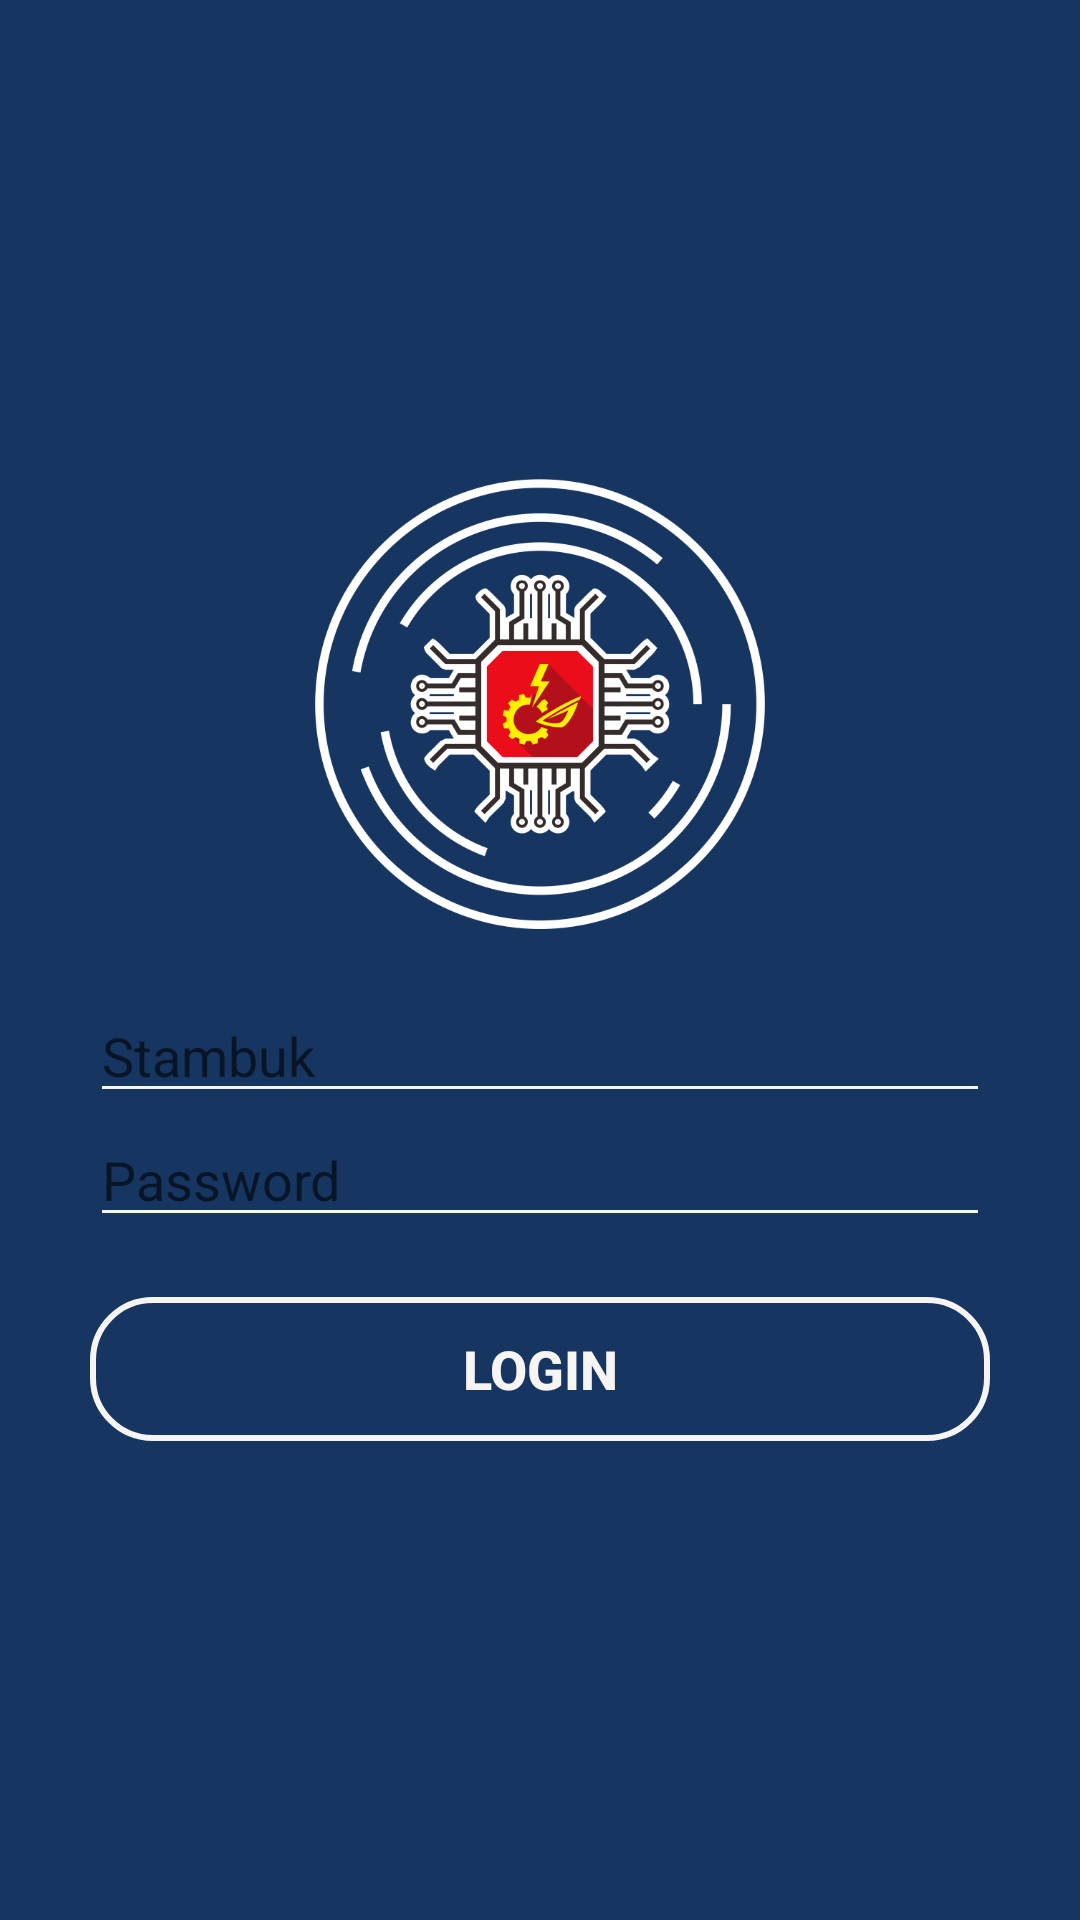

Layout XML and referenced resources for this Android screen:
<!-- AndroidManifest.xml: application theme AppTheme -->
<!-- res/layout/activity_login.xml -->
<?xml version="1.0" encoding="utf-8"?>
<androidx.constraintlayout.widget.ConstraintLayout
    xmlns:android="http://schemas.android.com/apk/res/android"
    xmlns:app="http://schemas.android.com/apk/res-auto"
    xmlns:tools="http://schemas.android.com/tools"
    android:layout_width="match_parent"
    android:layout_height="match_parent"
    android:background="@color/colorPrimaryMRAI"
    tools:context=".view.LoginActivity">

    <RelativeLayout
        android:layout_width="wrap_content"
        android:layout_height="wrap_content"
        android:layout_centerHorizontal="true"
        android:layout_centerVertical="true"
        app:layout_constraintBottom_toBottomOf="parent"
        app:layout_constraintLeft_toLeftOf="parent"
        app:layout_constraintRight_toRightOf="parent"
        app:layout_constraintTop_toTopOf="parent"
        tools:ignore="MissingConstraints">

        <ImageView
            android:id="@+id/logo_mrai"
            android:layout_width="150dp"
            android:layout_height="150dp"
            android:layout_centerHorizontal="true"
            android:src="@drawable/logo_mrai"
            android:contentDescription="TODO" />

        <EditText
            android:id="@+id/etUsername"
            android:layout_width="match_parent"
            android:layout_height="wrap_content"
            android:layout_below="@+id/logo_mrai"
            android:layout_marginLeft="30dp"
            android:layout_marginTop="20dp"
            android:layout_marginRight="30dp"
            android:inputType="number"
            android:hint="Stambuk"
            android:backgroundTint="@color/colorWhite"
            android:textColor="@color/colorWhite"
            android:autofillHints="" />

        <EditText
            android:id="@+id/etPassword"
            android:layout_width="match_parent"
            android:layout_height="wrap_content"
            android:layout_below="@+id/etUsername"
            android:layout_marginLeft="30dp"
            android:layout_marginRight="30dp"
            android:hint="Password"
            android:backgroundTint="@color/colorWhite"
            android:inputType="textPassword"
            android:textColor="@color/colorWhite"
            android:autofillHints="" />

        <Button
            android:layout_width="match_parent"
            android:layout_height="wrap_content"
            android:layout_below="@+id/etPassword"
            android:layout_marginLeft="30dp"
            android:layout_marginTop="20dp"
            android:layout_marginRight="30dp"
            android:background="@drawable/shape_button_login"
            android:text="LOGIN"
            android:textColor="@color/colorWhite"
            android:textSize="18sp"
            android:textStyle="bold"
            android:id="@+id/btnLogin"/>

    </RelativeLayout>

</androidx.constraintlayout.widget.ConstraintLayout>
<!-- resources referenced by this layout -->
<resources>
  <color name="colorPrimaryMRAI">#163661</color>
  <color name="colorWhite">#F7F4F4</color>
  <!-- drawable logo_mrai: png bitmap (drawable, 90840 bytes) -->
  <!-- drawable shape_button_login (drawable) -->
  <?xml version="1.0" encoding="utf-8"?>
  <shape xmlns:android="http://schemas.android.com/apk/res/android" android:shape="rectangle">
      <stroke android:color="@color/colorWhite" android:width="2sp"/>
      <corners android:radius="20dp"/>
  </shape>
  <style name="AppTheme" parent="Theme.AppCompat.Light.NoActionBar">
          
          <item name="colorPrimary">@color/colorPrimary</item>
          <item name="colorPrimaryDark">@color/colorPrimaryDark</item>
          <item name="colorAccent">@color/colorAccent</item>
      </style>
  <color name="colorPrimary">#008577</color>
  <color name="colorPrimaryDark">#00574B</color>
  <color name="colorAccent">#D81B60</color>
</resources>
